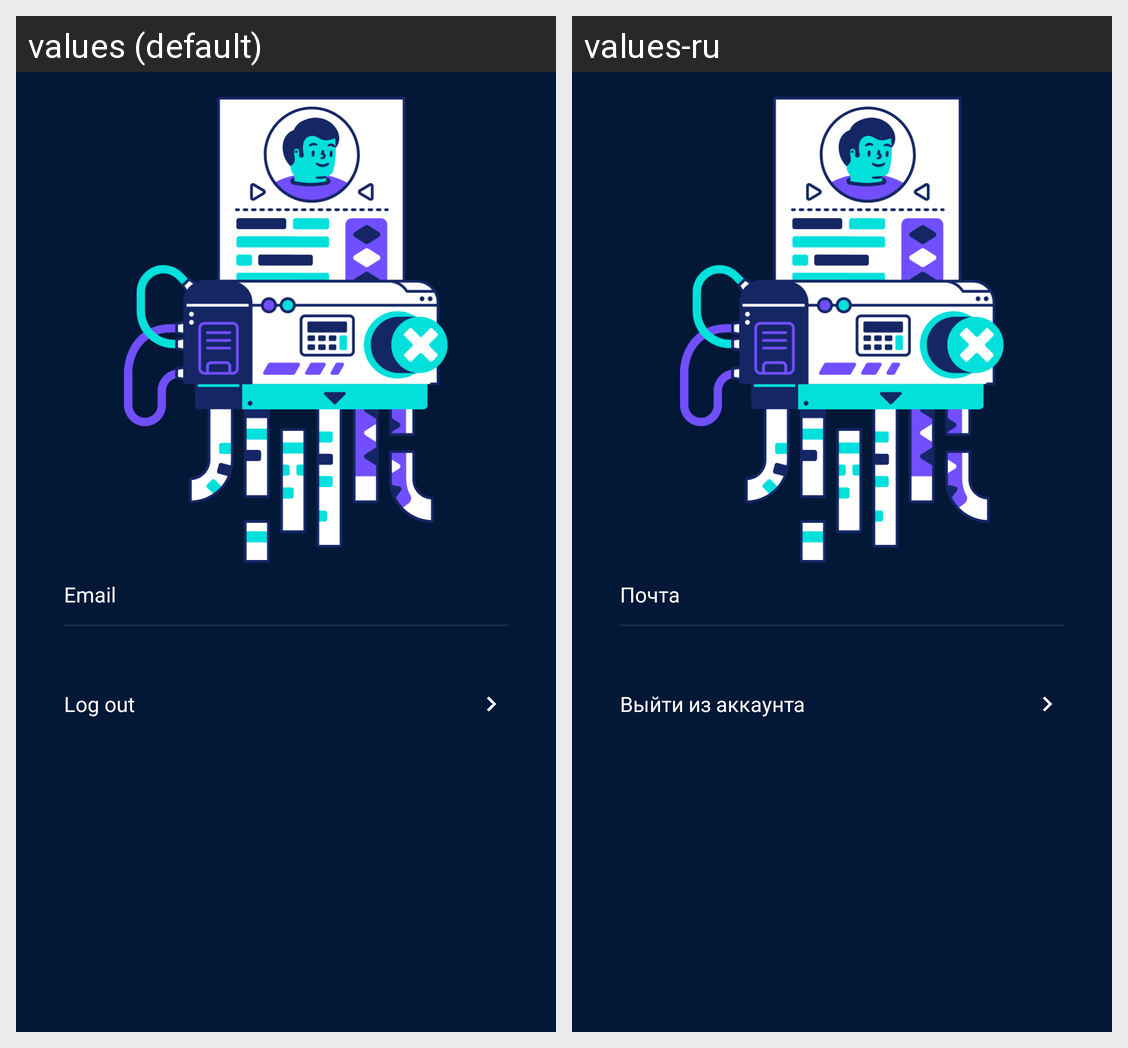

Translations of the strings shown on this Android screen, per locale in the grid:
Android screen res/layout/fragment_profile.xml rendered under 2 locales, left to right: values (default), values-ru. Device: Nexus 5 (rendered at 1080×1920; each locale shown at half size, 540×960, under a caption strip naming it); theme AppTheme.NoActionBar.
Strings drawn on this screen, with the default value and each locale's value (text and hints the layout hard-codes, and strings that could not be matched under every locale, appear in the picture but are not listed):

email
  values: Email
  values-ru: Почта

logout
  values: Log out
  values-ru: Выйти из аккаунта
